Photos from the image-classification dataset "dataset" in the GitHub repository James7803/CS-4641-Group-130. Its 4 classes are: glioma, meningioma, no tumor, pituitary tumor.

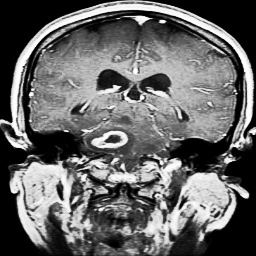
Label: glioma

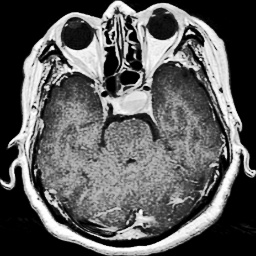
Label: pituitary tumor

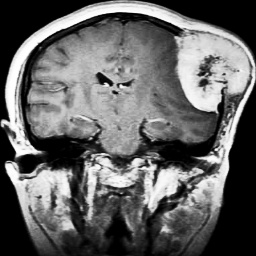
Label: meningioma

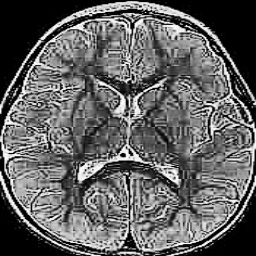
Label: no tumor

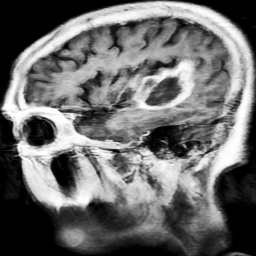
Label: glioma

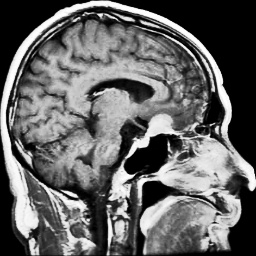
Label: meningioma
